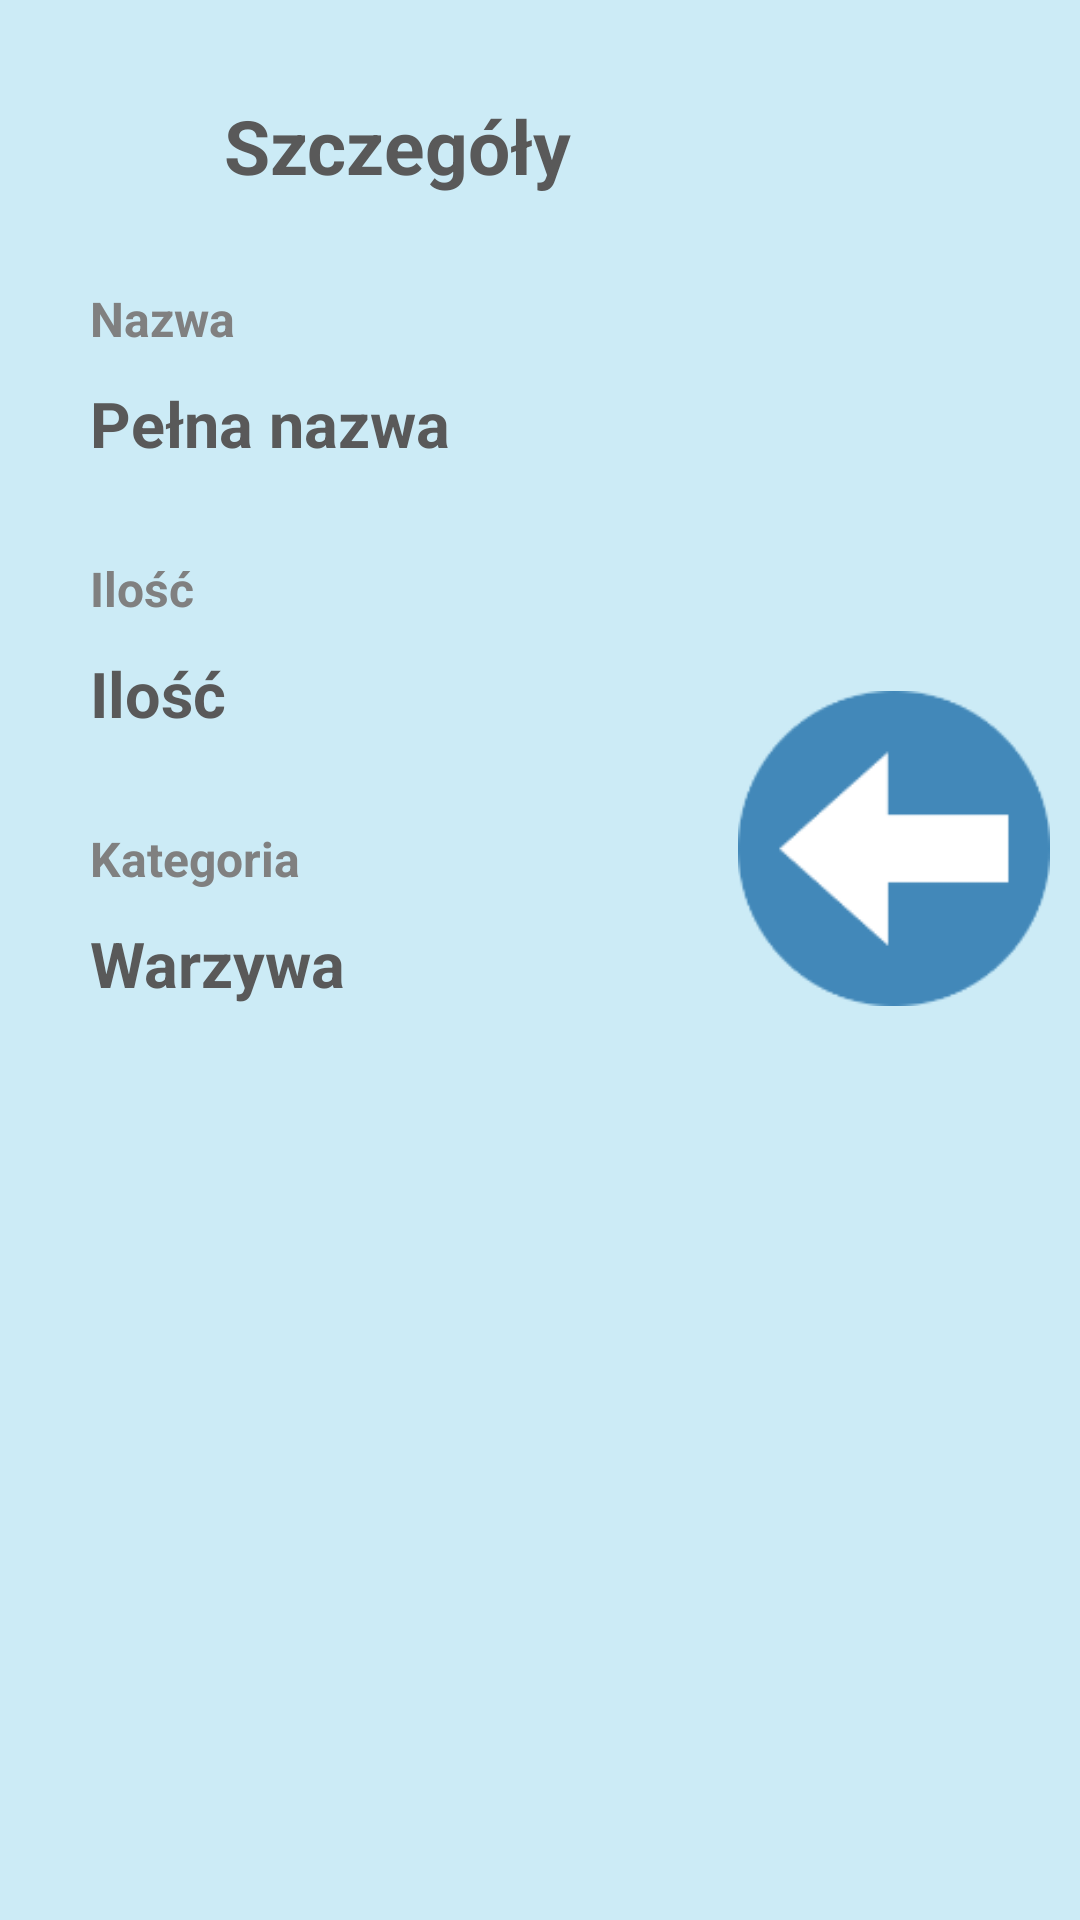

This screen was rendered from an Android layout file. Write that file and the resources it references.
<!-- AndroidManifest.xml: application theme AppTheme -->
<!-- res/layout/custom_details_of_shopping_product.xml -->
<?xml version="1.0" encoding="utf-8"?>
<androidx.constraintlayout.widget.ConstraintLayout xmlns:android="http://schemas.android.com/apk/res/android"
    xmlns:app="http://schemas.android.com/apk/res-auto"
    xmlns:tools="http://schemas.android.com/tools"
    android:layout_width="match_parent"
    android:layout_height="wrap_content"
    android:background="@color/blueBackground">

    <TextView
        android:id="@+id/textView_HowMuch_ShoppingItem"
        android:layout_width="wrap_content"
        android:layout_height="wrap_content"
        android:layout_marginTop="10dp"
        android:text="Ilość"
        android:textColor="@color/darkGray"
        android:textSize="21dp"
        android:textStyle="bold"
        app:layout_constraintStart_toStartOf="@+id/textView_HowMuch_temp"
        app:layout_constraintTop_toBottomOf="@+id/textView_HowMuch_temp" />

    <TextView
        android:id="@+id/textView_HowMuch_temp"
        android:layout_width="wrap_content"
        android:layout_height="wrap_content"
        android:layout_marginTop="30dp"
        android:text="Ilość"
        android:textColor="@android:color/tertiary_text_light"
        android:textSize="16dp"
        android:textStyle="bold"
        app:layout_constraintStart_toStartOf="@+id/textView_Name_temp"
        app:layout_constraintTop_toBottomOf="@+id/textView_FullName_ShoppingItem" />

    <TextView
        android:id="@+id/textView_Title"
        android:layout_width="wrap_content"
        android:layout_height="wrap_content"
        android:text="Szczegóły"
        android:textColor="@color/darkGray"
        android:textSize="25dp"
        android:textStyle="bold"
        app:layout_constraintBottom_toBottomOf="@+id/imageView_ShoppingItem"
        app:layout_constraintEnd_toStartOf="@+id/imageView_ShoppingItem"
        app:layout_constraintStart_toStartOf="parent"
        app:layout_constraintTop_toTopOf="@+id/imageView_ShoppingItem" />

    <ImageView
        android:id="@+id/imageView_ShoppingItem"
        android:layout_width="85dp"
        android:layout_height="77dp"
        android:layout_marginTop="10dp"
        android:layout_marginEnd="10dp"
        app:layout_constraintEnd_toEndOf="parent"
        app:layout_constraintTop_toTopOf="parent" />

    <TextView
        android:id="@+id/textView_Name_temp"
        android:layout_width="wrap_content"
        android:layout_height="wrap_content"
        android:layout_marginStart="30dp"
        android:layout_marginTop="30dp"
        android:text="Nazwa"
        android:textColor="@android:color/tertiary_text_light"
        android:textSize="16dp"
        android:textStyle="bold"
        app:layout_constraintStart_toStartOf="parent"
        app:layout_constraintTop_toBottomOf="@+id/textView_Title" />

    <TextView
        android:id="@+id/textView_Type_ShoppingItem"
        android:layout_width="wrap_content"
        android:layout_height="wrap_content"
        android:layout_marginTop="10dp"
        android:text="Warzywa"
        android:textColor="@color/darkGray"
        android:textSize="21dp"
        android:textStyle="bold"
        app:layout_constraintStart_toStartOf="@+id/textView_Type_temp"
        app:layout_constraintTop_toBottomOf="@+id/textView_Type_temp" />

    <TextView
        android:id="@+id/textView_Type_temp"
        android:layout_width="wrap_content"
        android:layout_height="wrap_content"
        android:layout_marginTop="30dp"
        android:text="Kategoria"
        android:textColor="@android:color/tertiary_text_light"
        android:textSize="16dp"
        android:textStyle="bold"
        app:layout_constraintStart_toStartOf="@+id/textView_HowMuch_temp"
        app:layout_constraintTop_toBottomOf="@+id/textView_HowMuch_ShoppingItem" />

    <TextView
        android:id="@+id/textView_FullName_ShoppingItem"
        android:layout_width="match_parent"
        android:layout_height="wrap_content"
        android:layout_marginStart="30dp"
        android:layout_marginTop="10dp"
        android:layout_marginEnd="30dp"
        android:text="Pełna nazwa"
        android:textColor="@color/darkGray"
        android:textSize="21dp"
        android:textStyle="bold"
        app:layout_constraintEnd_toEndOf="parent"
        app:layout_constraintStart_toStartOf="parent"
        app:layout_constraintTop_toBottomOf="@+id/textView_Name_temp" />

    <Button
        android:id="@+id/button_Back"
        android:layout_width="104dp"
        android:layout_height="105dp"
        android:background="@drawable/back_icon"
        app:layout_constraintBottom_toBottomOf="@+id/textView_Type_ShoppingItem"
        app:layout_constraintEnd_toEndOf="@+id/imageView_ShoppingItem" />

    <TextView
        android:id="@+id/textView9"
        android:layout_width="wrap_content"
        android:layout_height="wrap_content"
        android:visibility="invisible"
        app:layout_constraintBottom_toBottomOf="parent"
        app:layout_constraintEnd_toEndOf="parent"
        app:layout_constraintStart_toStartOf="parent"
        app:layout_constraintTop_toBottomOf="@+id/button_Back" />
</androidx.constraintlayout.widget.ConstraintLayout>
<!-- resources referenced by this layout -->
<resources>
  <color name="blueBackground">#CCEBF6</color>
  <color name="darkGray">#595959</color>
  <!-- drawable back_icon: png bitmap (drawable, 5043 bytes) -->
  <style name="AppTheme" parent="Theme.AppCompat.Light.NoActionBar">
          
          <item name="colorPrimary">@color/colorPrimary</item>
          <item name="colorPrimaryDark">@color/colorPrimaryDark</item>
          <item name="colorAccent">@color/colorAccent</item>
      </style>
  <color name="colorPrimary">#6200EE</color>
  <color name="colorPrimaryDark">#49D0E2</color>
  <color name="colorAccent">#03DAC5</color>
</resources>
